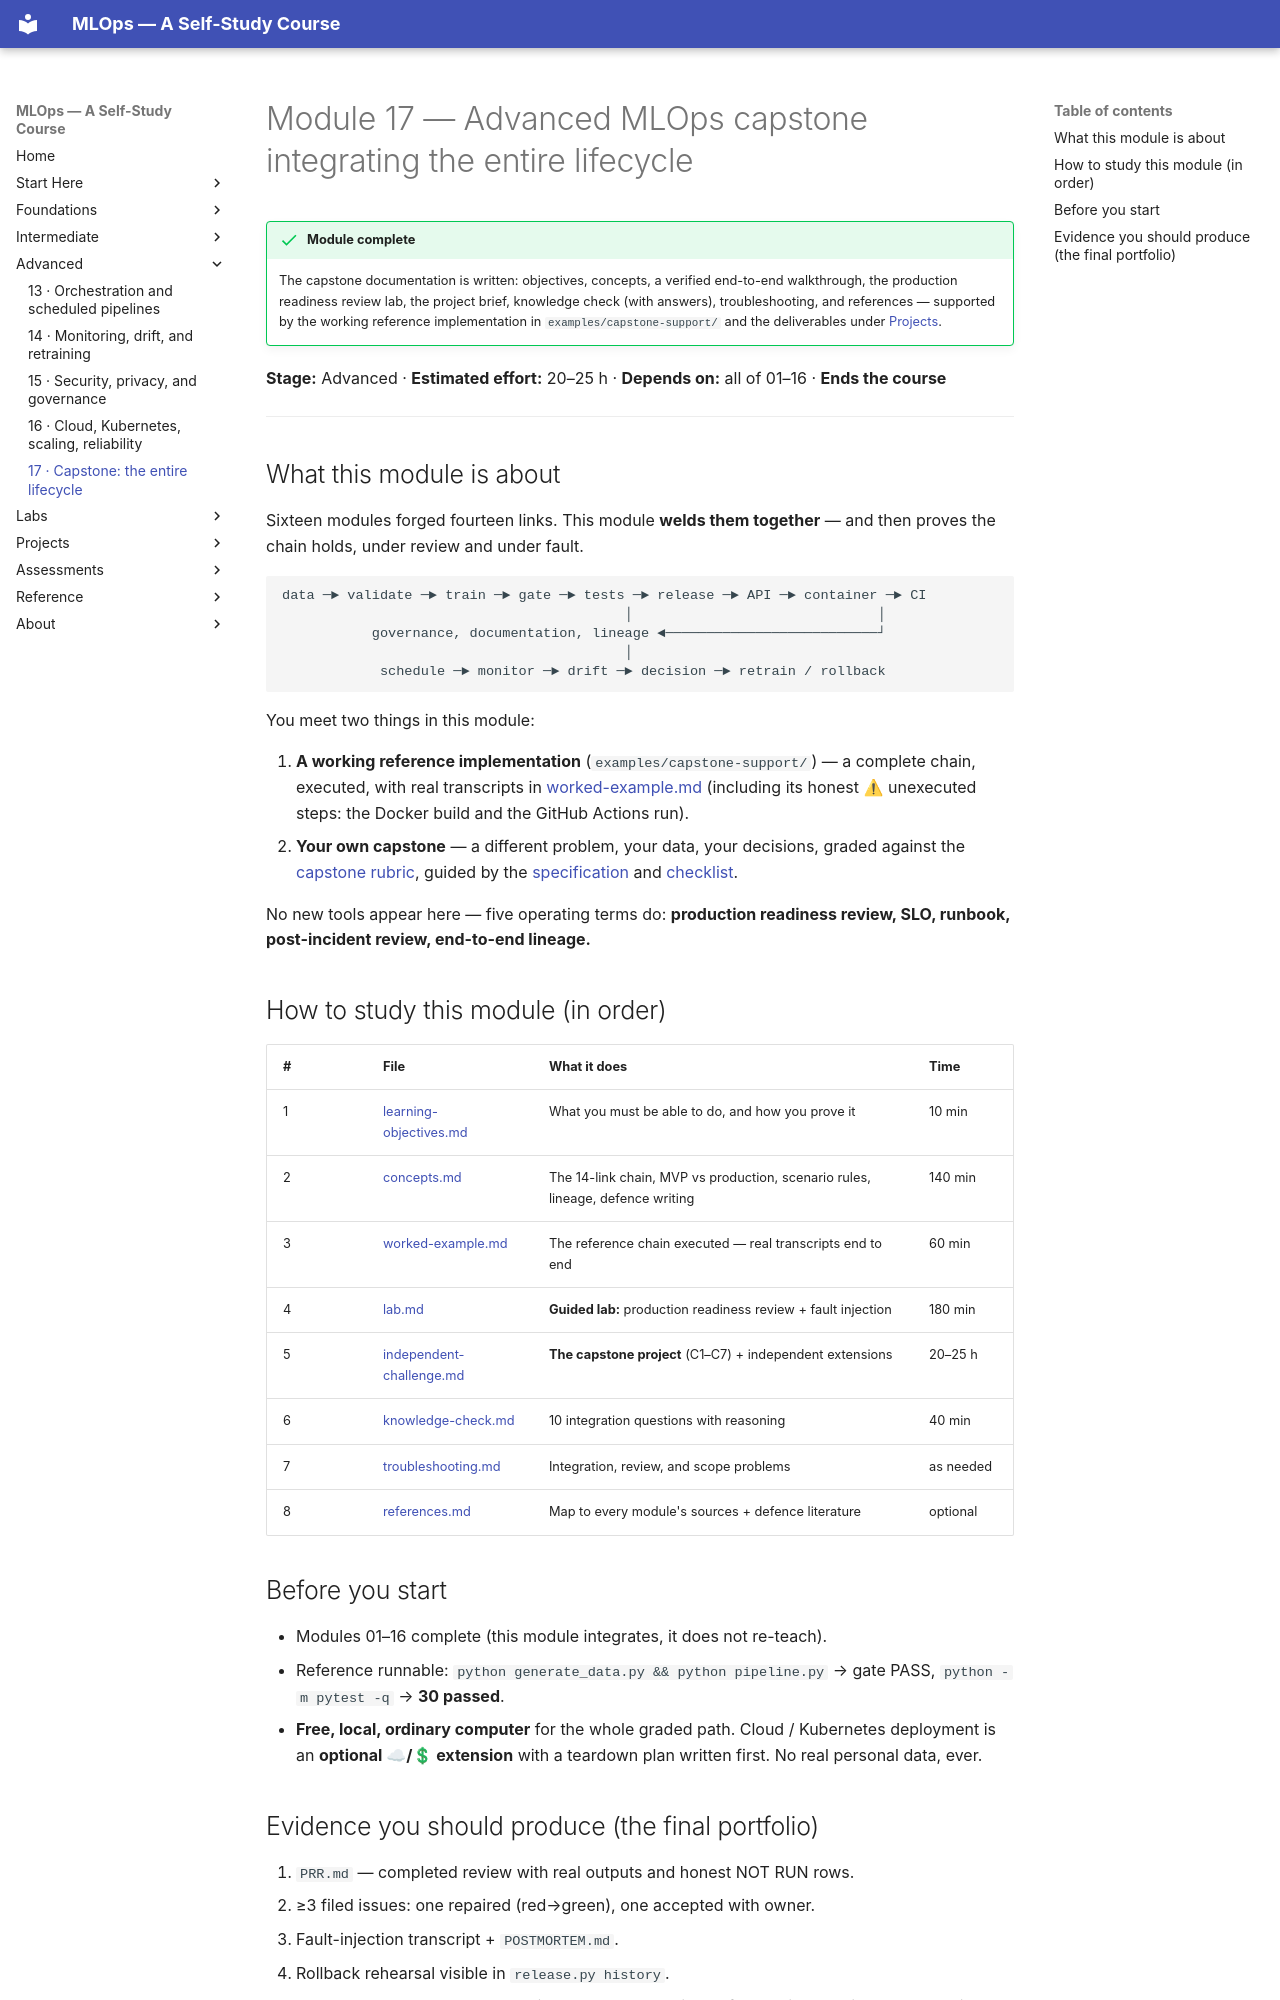

repository: nadeem-majeedch/MLOps2026 · page: modules/17-capstone/index.html · generator: mkdocs

# Module 17 — Advanced MLOps capstone integrating the entire lifecycle

!!! success "Module complete"
    The capstone documentation is written: objectives, concepts, a verified
    end-to-end walkthrough, the production readiness review lab, the project
    brief, knowledge check (with answers), troubleshooting, and references —
    supported by the working reference implementation in
    `examples/capstone-support/` and the deliverables under
    [Projects](../../projects/index.md).

**Stage:** Advanced · **Estimated effort:** 20–25 h · **Depends on:** all of 01–16 · **Ends the course**

---

## What this module is about

Sixteen modules forged fourteen links. This module **welds them together**
— and then proves the chain holds, under review and under fault.

```
data ─► validate ─► train ─► gate ─► tests ─► release ─► API ─► container ─► CI
                                          │                              │
           governance, documentation, lineage ◄──────────────────────────┘
                                          │
            schedule ─► monitor ─► drift ─► decision ─► retrain / rollback
```

You meet two things in this module:

1. **A working reference implementation** (`examples/capstone-support/`) —
   a complete chain, executed, with real transcripts in
   [worked-example.md](worked-example.md) (including its honest ⚠
   unexecuted steps: the Docker build and the GitHub Actions run).
2. **Your own capstone** — a different problem, your data, your decisions,
   graded against the
   [capstone rubric](../../syllabus/assessment-framework.md#7-capstone-rubric),
   guided by the [specification](../../projects/capstone-specification.md)
   and [checklist](../../projects/capstone-checklist.md).

No new tools appear here — five operating terms do:
**production readiness review, SLO, runbook, post-incident review,
end-to-end lineage.**

## How to study this module (in order)

| # | File | What it does | Time |
|---|---|---|---|
| 1 | [learning-objectives.md](learning-objectives.md) | What you must be able to do, and how you prove it | 10 min |
| 2 | [concepts.md](concepts.md) | The 14-link chain, MVP vs production, scenario rules, lineage, defence writing | 140 min |
| 3 | [worked-example.md](worked-example.md) | The reference chain executed — real transcripts end to end | 60 min |
| 4 | [lab.md](lab.md) | **Guided lab:** production readiness review + fault injection | 180 min |
| 5 | [independent-challenge.md](independent-challenge.md) | **The capstone project** (C1–C7) + independent extensions | 20–25 h |
| 6 | [knowledge-check.md](knowledge-check.md) | 10 integration questions with reasoning | 40 min |
| 7 | [troubleshooting.md](troubleshooting.md) | Integration, review, and scope problems | as needed |
| 8 | [references.md](references.md) | Map to every module's sources + defence literature | optional |

## Before you start

- Modules 01–16 complete (this module integrates, it does not re-teach).
- Reference runnable: `python generate_data.py && python pipeline.py` →
  gate PASS, `python -m pytest -q` → **30 passed**.
- **Free, local, ordinary computer** for the whole graded path. Cloud /
  Kubernetes deployment is an **optional ☁/💲 extension** with a
  teardown plan written first. No real personal data, ever.
